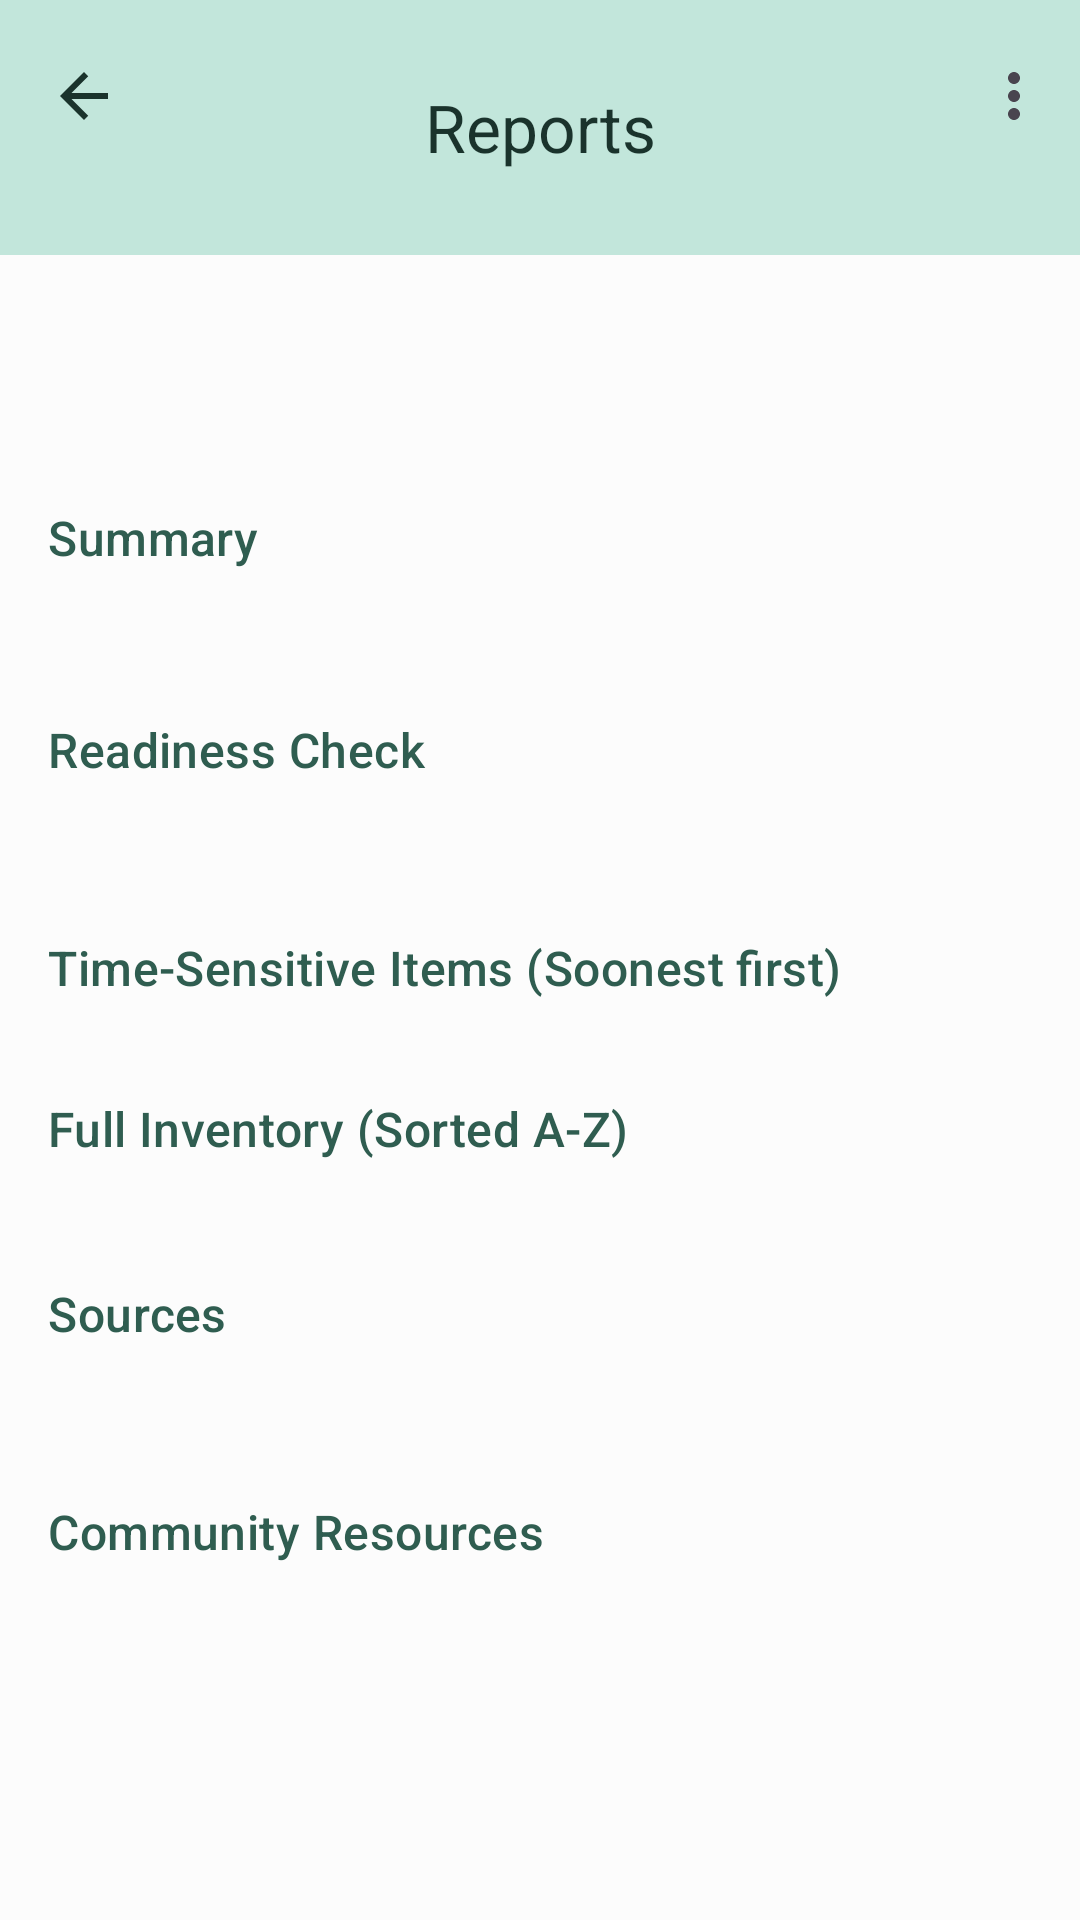

Produce the Android XML layout that renders to this screen, including the resource entries it uses.
<!-- AndroidManifest.xml: application theme Theme.EmergencyPreparednessManager -->
<!-- res/layout/activity_reports.xml -->
<?xml version="1.0" encoding="utf-8"?>
<androidx.constraintlayout.widget.ConstraintLayout
  xmlns:android="http://schemas.android.com/apk/res/android"
  xmlns:app="http://schemas.android.com/apk/res-auto"
  xmlns:tools="http://schemas.android.com/tools"
  android:id="@+id/main"
  android:layout_width="match_parent"
  android:layout_height="match_parent"
  tools:context=".ui.activities.ReportsActivity">

  
  <com.google.android.material.appbar.MaterialToolbar
    android:id="@+id/toolbar"
    android:layout_width="0dp"
    android:layout_height="85dp"
    android:background="?attr/colorPrimaryContainer"
    android:elevation="4dp"
    android:gravity="center_vertical"
    app:contentInsetEnd="16dp"
    app:contentInsetStart="16dp"
    app:contentInsetStartWithNavigation="0dp"
    app:layout_constraintEnd_toEndOf="parent"
    app:layout_constraintStart_toStartOf="parent"
    app:layout_constraintTop_toTopOf="parent"
    app:menu="@menu/menu_reports"
    app:navigationIcon="@drawable/baseline_arrow_back_24"
    app:navigationIconTint="?attr/colorOnPrimaryContainer"
    app:popupTheme="@style/MyToolbarPopupMenu"
    app:title="@string/reports"
    app:titleCentered="true"
    app:titleTextColor="?attr/colorOnPrimaryContainer" />

  
  <androidx.core.widget.NestedScrollView
    android:id="@+id/scrollView"
    android:layout_width="0dp"
    android:layout_height="0dp"
    android:fillViewport="true"
    app:layout_constraintBottom_toBottomOf="parent"
    app:layout_constraintEnd_toEndOf="parent"
    app:layout_constraintStart_toStartOf="parent"
    app:layout_constraintTop_toBottomOf="@id/toolbar"
    app:layout_constraintWidth_max="488dp">

    <androidx.constraintlayout.widget.ConstraintLayout
      android:layout_width="match_parent"
      android:layout_height="wrap_content"
      android:paddingTop="16dp"
      android:paddingBottom="32dp"
      android:paddingHorizontal="16dp">

      
      <com.google.android.material.textview.MaterialTextView
        android:id="@+id/tvGenerated"
        android:layout_width="0dp"
        android:layout_height="wrap_content"
        android:textAppearance="?attr/textAppearanceBodySmall"
        android:textColor="?attr/colorOnSurfaceVariant"
        app:layout_constraintEnd_toEndOf="parent"
        app:layout_constraintStart_toStartOf="parent"
        app:layout_constraintTop_toTopOf="parent"
        tools:text="Generated: 2026-02-26 15:00" />

      
      <com.google.android.material.textview.MaterialTextView
        android:id="@+id/tvHousehold"
        android:layout_width="0dp"
        android:layout_height="wrap_content"
        android:layout_marginTop="8dp"
        android:textAppearance="?attr/textAppearanceBodyMedium"
        android:textColor="?attr/colorOnSurface"
        app:layout_constraintEnd_toEndOf="parent"
        app:layout_constraintStart_toStartOf="parent"
        app:layout_constraintTop_toBottomOf="@id/tvGenerated"
        tools:text="Household size: 4" />

      
      <com.google.android.material.textview.MaterialTextView
        android:id="@+id/tvSummaryTitle"
        android:layout_width="0dp"
        android:layout_height="wrap_content"
        android:layout_marginTop="24dp"
        android:text="@string/summary"
        android:textAppearance="?attr/textAppearanceTitleMedium"
        android:textColor="?attr/colorPrimary"
        app:layout_constraintEnd_toEndOf="parent"
        app:layout_constraintStart_toStartOf="parent"
        app:layout_constraintTop_toBottomOf="@id/tvHousehold" />

      <com.google.android.material.textview.MaterialTextView
        android:id="@+id/tvSummaryBody"
        android:layout_width="0dp"
        android:layout_height="wrap_content"
        android:layout_marginTop="6dp"
        android:textAppearance="?attr/textAppearanceBodyMedium"
        android:textColor="?attr/colorOnSurface"
        app:layout_constraintEnd_toEndOf="parent"
        app:layout_constraintStart_toStartOf="parent"
        app:layout_constraintTop_toBottomOf="@id/tvSummaryTitle"
        tools:text="Total kits: 3\nTotal tracked items: 45\nItems expiring in 30 days: 2\nExpired items: 1" />

      
      <com.google.android.material.textview.MaterialTextView
        android:id="@+id/tvReadinessTitle"
        android:layout_width="0dp"
        android:layout_height="wrap_content"
        android:layout_marginTop="24dp"
        android:text="@string/readiness_check"
        android:textAppearance="?attr/textAppearanceTitleMedium"
        android:textColor="?attr/colorPrimary"
        app:layout_constraintEnd_toEndOf="parent"
        app:layout_constraintStart_toStartOf="parent"
        app:layout_constraintTop_toBottomOf="@id/tvSummaryBody" />

      <com.google.android.material.textview.MaterialTextView
        android:id="@+id/tvReadinessBody"
        android:layout_width="0dp"
        android:layout_height="wrap_content"
        android:layout_marginTop="8dp"
        android:textAppearance="?attr/textAppearanceBodyMedium"
        android:textColor="?attr/colorOnSurface"
        app:layout_constraintEnd_toEndOf="parent"
        app:layout_constraintStart_toStartOf="parent"
        app:layout_constraintTop_toBottomOf="@id/tvReadinessTitle"
        tools:text="Water readiness: Well prepared\nTracked water gallons: 120\nRating: Well prepared" />

      
      <com.google.android.material.textview.MaterialTextView
        android:id="@+id/tvExpirationTitle"
        android:layout_width="0dp"
        android:layout_height="wrap_content"
        android:layout_marginTop="24dp"
        android:text="@string/time_sensitive_items"
        android:textAppearance="?attr/textAppearanceTitleMedium"
        android:textColor="?attr/colorPrimary"
        app:layout_constraintEnd_toEndOf="parent"
        app:layout_constraintStart_toStartOf="parent"
        app:layout_constraintTop_toBottomOf="@id/tvReadinessBody" />

      <androidx.recyclerview.widget.RecyclerView
        android:id="@+id/rvExpiration"
        android:layout_width="0dp"
        android:layout_height="wrap_content"
        android:layout_marginTop="8dp"
        android:nestedScrollingEnabled="false"
        app:layout_constraintEnd_toEndOf="parent"
        app:layout_constraintStart_toStartOf="parent"
        app:layout_constraintTop_toBottomOf="@id/tvExpirationTitle"
        tools:listitem="@layout/row_report_item" />

      
      <com.google.android.material.textview.MaterialTextView
        android:id="@+id/tvInventoryTitle"
        android:layout_width="0dp"
        android:layout_height="wrap_content"
        android:layout_marginTop="24dp"
        android:text="@string/full_inventory"
        android:textAppearance="?attr/textAppearanceTitleMedium"
        android:textColor="?attr/colorPrimary"
        app:layout_constraintEnd_toEndOf="parent"
        app:layout_constraintStart_toStartOf="parent"
        app:layout_constraintTop_toBottomOf="@id/rvExpiration" />

      <androidx.recyclerview.widget.RecyclerView
        android:id="@+id/rvInventory"
        android:layout_width="0dp"
        android:layout_height="wrap_content"
        android:layout_marginTop="8dp"
        android:nestedScrollingEnabled="false"
        app:layout_constraintEnd_toEndOf="parent"
        app:layout_constraintStart_toStartOf="parent"
        app:layout_constraintTop_toBottomOf="@id/tvInventoryTitle"
        tools:listitem="@layout/row_report_item" />

      
      <com.google.android.material.textview.MaterialTextView
        android:id="@+id/tvSourcesTitle"
        android:layout_width="0dp"
        android:layout_height="wrap_content"
        android:layout_marginTop="32dp"
        android:text="@string/sources"
        android:textAppearance="?attr/textAppearanceTitleMedium"
        android:textColor="?attr/colorPrimary"
        app:layout_constraintEnd_toEndOf="parent"
        app:layout_constraintStart_toStartOf="parent"
        app:layout_constraintTop_toBottomOf="@id/rvInventory" />

      <com.google.android.material.textview.MaterialTextView
        android:id="@+id/tvSourcesBody"
        android:layout_width="0dp"
        android:layout_height="wrap_content"
        android:layout_marginTop="8dp"
        android:textAppearance="?attr/textAppearanceBodyMedium"
        android:textColor="?attr/colorOnSurface"
        app:layout_constraintEnd_toEndOf="parent"
        app:layout_constraintStart_toStartOf="parent"
        app:layout_constraintTop_toBottomOf="@id/tvSourcesTitle" />



      
      <com.google.android.material.textview.MaterialTextView
        android:id="@+id/tvCommunityTitle"
        android:layout_width="0dp"
        android:layout_height="wrap_content"
        android:layout_marginTop="24dp"
        android:text="@string/community_resources"
        android:textAppearance="?attr/textAppearanceTitleMedium"
        android:textColor="?attr/colorPrimary"
        app:layout_constraintEnd_toEndOf="parent"
        app:layout_constraintStart_toStartOf="parent"
        app:layout_constraintTop_toBottomOf="@id/tvSourcesBody" />

      <com.google.android.material.textview.MaterialTextView
        android:id="@+id/tvCommunityBody"
        android:layout_width="0dp"
        android:layout_height="wrap_content"
        android:layout_marginTop="8dp"
        android:textAppearance="?attr/textAppearanceBodyMedium"
        android:textColor="?attr/colorOnSurface"
        app:layout_constraintEnd_toEndOf="parent"
        app:layout_constraintStart_toStartOf="parent"
        app:layout_constraintTop_toBottomOf="@id/tvCommunityTitle" />

    </androidx.constraintlayout.widget.ConstraintLayout>
  </androidx.core.widget.NestedScrollView>

</androidx.constraintlayout.widget.ConstraintLayout>
<!-- res/layout/row_report_item.xml (included above) -->
<?xml version="1.0" encoding="utf-8"?>
<com.google.android.material.card.MaterialCardView
  xmlns:android="http://schemas.android.com/apk/res/android"
  xmlns:app="http://schemas.android.com/apk/res-auto"
  android:id="@+id/card"
  android:layout_width="match_parent"
  android:layout_height="wrap_content"
  android:layout_marginBottom="8dp"
  app:cardUseCompatPadding="true">

  <androidx.constraintlayout.widget.ConstraintLayout
    android:layout_width="match_parent"
    android:layout_height="wrap_content"
    android:padding="12dp">

    
    <com.google.android.material.textview.MaterialTextView
      android:id="@+id/tvItemName"
      android:layout_width="0dp"
      android:layout_height="wrap_content"
      android:textAppearance="?attr/textAppearanceTitleSmall"
      app:layout_constraintEnd_toEndOf="parent"
      app:layout_constraintStart_toStartOf="parent"
      app:layout_constraintTop_toTopOf="parent" />

    
    <com.google.android.material.textview.MaterialTextView
      android:id="@+id/tvKit"
      android:layout_width="0dp"
      android:layout_height="wrap_content"
      android:layout_marginTop="4dp"
      android:ellipsize="end"
      android:maxLines="1"
      android:textAppearance="?attr/textAppearanceBodySmall"
      app:layout_constraintEnd_toStartOf="@+id/tvLocation"
      app:layout_constraintHorizontal_chainStyle="spread"
      app:layout_constraintStart_toStartOf="parent"
      app:layout_constraintTop_toBottomOf="@+id/tvItemName" />

    <com.google.android.material.textview.MaterialTextView
      android:id="@+id/tvLocation"
      android:layout_width="wrap_content"
      android:layout_height="wrap_content"
      android:layout_marginTop="4dp"
      android:ellipsize="end"
      android:gravity="end"
      android:maxLines="1"
      android:textAppearance="?attr/textAppearanceBodySmall"
      app:layout_constraintEnd_toEndOf="parent"
      app:layout_constraintTop_toBottomOf="@+id/tvItemName" />

    
    <com.google.android.material.textview.MaterialTextView
      android:id="@+id/tvCategory"
      android:layout_width="0dp"
      android:layout_height="wrap_content"
      android:layout_marginTop="4dp"
      android:ellipsize="end"
      android:maxLines="1"
      android:textAppearance="?attr/textAppearanceBodySmall"
      app:layout_constraintEnd_toStartOf="@+id/tvQty"
      app:layout_constraintHorizontal_chainStyle="spread"
      app:layout_constraintStart_toStartOf="parent"
      app:layout_constraintTop_toBottomOf="@+id/tvKit" />

    <com.google.android.material.textview.MaterialTextView
      android:id="@+id/tvQty"
      android:layout_width="wrap_content"
      android:layout_height="wrap_content"
      android:layout_marginTop="4dp"
      android:gravity="end"
      android:textAppearance="?attr/textAppearanceBodySmall"
      app:layout_constraintEnd_toEndOf="parent"
      app:layout_constraintTop_toBottomOf="@+id/tvKit" />

    
    <com.google.android.material.textview.MaterialTextView
      android:id="@+id/tvStatus"
      android:layout_width="0dp"
      android:layout_height="wrap_content"
      android:layout_marginTop="4dp"
      android:ellipsize="end"
      android:maxLines="1"
      android:textAppearance="?attr/textAppearanceBodySmall"
      app:layout_constraintBottom_toBottomOf="parent"
      app:layout_constraintEnd_toStartOf="@+id/tvExp"
      app:layout_constraintHorizontal_chainStyle="spread"
      app:layout_constraintStart_toStartOf="parent"
      app:layout_constraintTop_toBottomOf="@+id/tvCategory" />

    <com.google.android.material.textview.MaterialTextView
      android:id="@+id/tvExp"
      android:layout_width="wrap_content"
      android:layout_height="wrap_content"
      android:layout_marginTop="4dp"
      android:gravity="end"
      android:textAppearance="?attr/textAppearanceBodySmall"
      app:layout_constraintBottom_toBottomOf="parent"
      app:layout_constraintEnd_toEndOf="parent"
      app:layout_constraintTop_toBottomOf="@+id/tvCategory" />
  </androidx.constraintlayout.widget.ConstraintLayout>
</com.google.android.material.card.MaterialCardView>
<!-- resources referenced by this layout -->
<resources>
  <!-- drawable baseline_arrow_back_24 (drawable) -->
  <vector xmlns:android="http://schemas.android.com/apk/res/android"
    android:autoMirrored="true"
    android:height="24dp"
    android:tint="#000000"
    android:viewportHeight="24"
    android:viewportWidth="24"
    android:width="24dp">
  
    <path
      android:fillColor="@android:color/white"
      android:pathData="M20,11H7.83l5.59,-5.59L12,4l-8,8 8,8 1.41,-1.41L7.83,13H20v-2z" />
  
  </vector>
  <string name="community_resources">Community Resources</string>
  <string name="full_inventory">Full Inventory (Sorted A-Z)</string>
  <string name="readiness_check">Readiness Check</string>
  <string name="reports">Reports</string>
  <string name="sources">Sources</string>
  <string name="summary">Summary</string>
  <string name="time_sensitive_items">Time-Sensitive Items (Soonest first)</string>
  <style name="MyToolbarPopupMenu" parent="ThemeOverlay.Material3">
  
      
      <item name="android:popupBackground">@color/surface</item>
  
      
      <item name="android:textColor">@color/onSurface</item>
  
    </style>
  <style name="Theme.EmergencyPreparednessManager" parent="Base.Theme.EmergencyPreparednessManager" />
  <color name="surface">#fcfcfc</color>
  <color name="onSurface">#323333</color>
  <color name="primary">#2F5D50</color>
  <color name="onPrimary">#FFFFFF</color>
  <color name="primaryContainer">#C2E6DB</color>
  <color name="onPrimaryContainer">#1A332C</color>
  <color name="secondary">#6B705C</color>
  <color name="onSecondary">#FFFFFF</color>
  <color name="secondaryContainer">#E3E6D8</color>
  <color name="onSecondaryContainer">#31332A</color>
  <color name="tertiary">#C2A878</color>
  <color name="onTertiary">#FFFFFF</color>
  <color name="tertiaryContainer">#E6DCCA</color>
  <color name="onTertiaryContainer">#332C20</color>
  <color name="error">#B00020</color>
  <color name="onError">#FFFFFF</color>
  <color name="errorContainer">#E69DAA</color>
  <color name="onErrorContainer">#330009</color>
  <color name="background">#fcfcfc</color>
  <color name="onBackground">#323333</color>
  <color name="surfaceVariant">#dee6e3</color>
  <color name="onSurfaceVariant">#5c6663</color>
  <color name="outline">#8a9995</color>
</resources>
